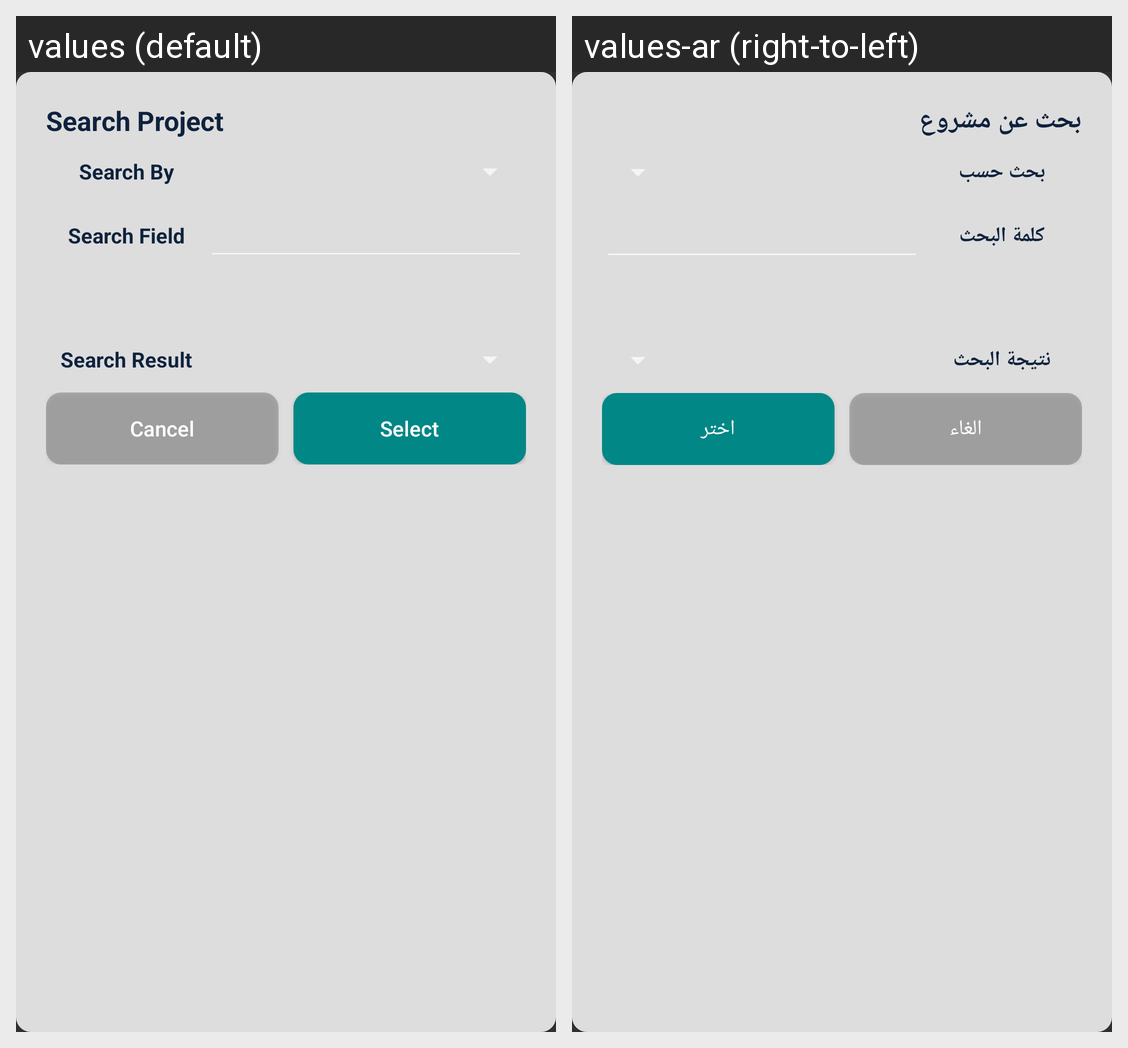

Translations of the strings shown on this Android screen, per locale in the grid:
Android screen res/layout/project_search_project_dialog.xml rendered under 2 locales, left to right: values (default), values-ar (right-to-left). Device: Nexus 5 (rendered at 1080×1920; each locale shown at half size, 540×960, under a caption strip naming it); theme Theme.AppCompat.
Strings drawn on this screen, with the default value and each locale's value (text and hints the layout hard-codes, and strings that could not be matched under every locale, appear in the picture but are not listed):

searchProject
  values: Search Project
  values-ar: بحث عن مشروع

searchBy
  values: Search By
  values-ar: بحث حسب

searchWord
  values: Search Field
  values-ar: كلمة البحث

searchResult
  values: Search Result
  values-ar: نتيجة البحث

cancel
  values: Cancel
  values-ar: الغاء

select
  values: Select
  values-ar: اختر
